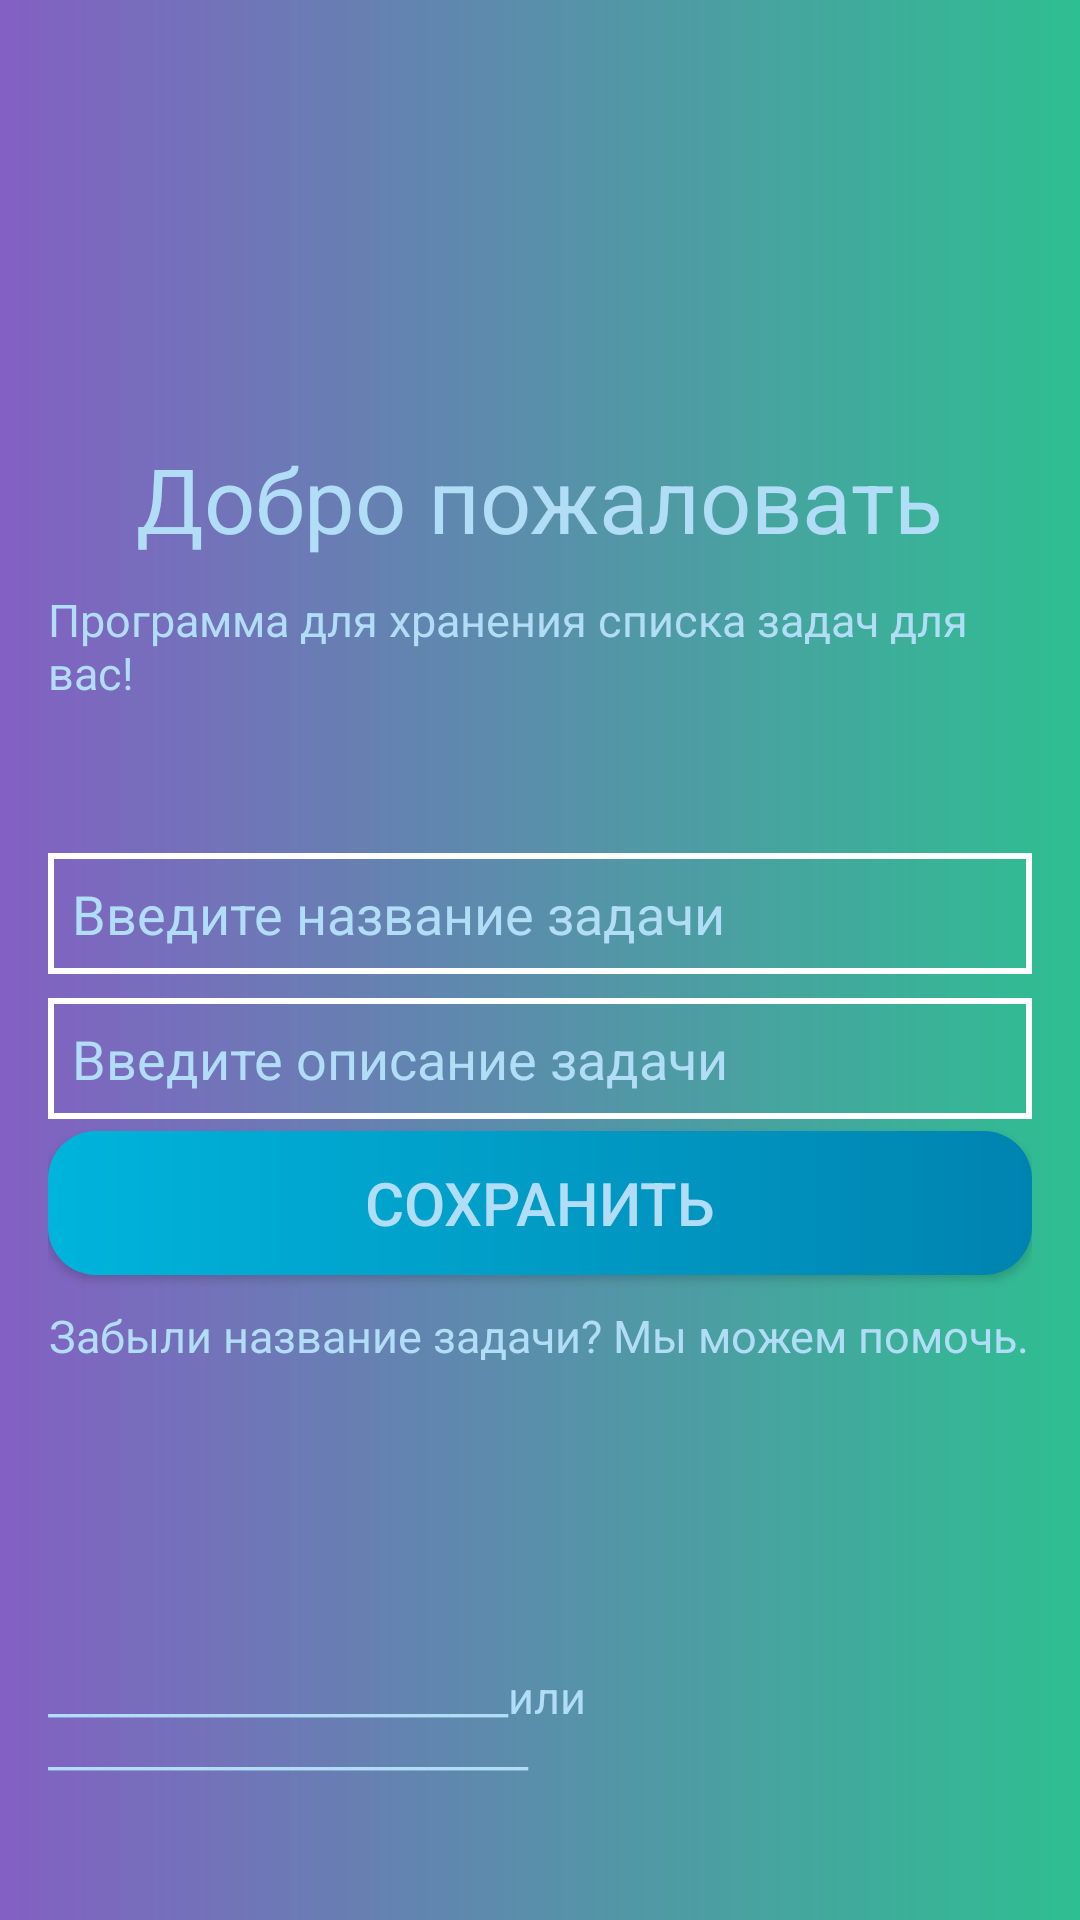

Reconstruct the res/layout file that produces this screen, plus the resources it refers to.
<!-- AndroidManifest.xml: activity theme AppTheme.NoActionBar -->
<!-- res/layout/activity_form.xml -->
<?xml version="1.0" encoding="utf-8"?>
<LinearLayout xmlns:android="http://schemas.android.com/apk/res/android"
    xmlns:app="http://schemas.android.com/apk/res-auto"
    xmlns:tools="http://schemas.android.com/tools"
    android:layout_width="match_parent"
    android:layout_height="match_parent"
    android:background="@drawable/gradient_onboard"
    android:orientation="vertical"
    android:padding="16dp"
    tools:context=".FormActivity">

    <TextView
        android:layout_width="wrap_content"
        android:layout_height="wrap_content"
        android:text="Добро пожаловать"
        android:layout_gravity="center"
        android:textSize="30sp"
        android:layout_marginTop="130dp"
        android:textColor="@color/colorPrimaryWhite"/>

    <TextView
        android:layout_width="wrap_content"
        android:layout_height="wrap_content"
        android:text="Программа для хранения списка задач для вас!"
        android:textSize="15sp"
        android:layout_gravity="center"
        android:layout_marginTop="10dp"
        android:textColor="@color/colorPrimaryWhite"/>

    <EditText
        android:id="@+id/editText"
        style="@style/EditTextStyle"
        android:layout_width="match_parent"
        android:layout_height="wrap_content"
        android:layout_marginTop="50dp"
        android:hint="Введите название задачи"
        android:inputType="textCapSentences"
        android:textColor="@color/colorPrimaryWhite"
        android:textColorHint="@color/colorPrimaryWhite"/>

    <EditText
        android:id="@+id/edit_desk"
        style="@style/EditTextStyle"
        android:layout_width="match_parent"
        android:layout_height="wrap_content"
        android:hint="Введите описание задачи"
        android:inputType="textCapSentences"
        android:textColor="@color/colorPrimaryWhite"
        android:textColorHint="@color/colorPrimaryWhite"/>

    <Button
        android:layout_width="match_parent"
        android:layout_height="wrap_content"
        android:background="@drawable/bg_button"
        android:onClick="onClick"
        android:text="Cохранить"
        android:textSize="20sp"
        android:textColor="@color/colorPrimaryWhite" />

    <TextView
        android:layout_width="wrap_content"
        android:layout_height="wrap_content"
        android:text="Забыли название задачи? Мы можем помочь."
        android:textSize="15sp"
        android:layout_gravity="center"
        android:layout_marginTop="10dp"
        android:textColor="@color/colorPrimaryWhite"/>

    <TextView
        android:layout_width="wrap_content"
        android:layout_height="wrap_content"
        android:text="_______________________или ________________________"
        android:textSize="15sp"
        android:layout_marginTop="100dp"
        android:layout_gravity="center"
        android:textColor="@color/colorPrimaryWhite"/>

    <ImageView
        app:srcCompat="@drawable/ic_phone_iphone_black_24dp"
        android:id="@+id/imageView_phone"
        android:layout_width="wrap_content"
        android:layout_marginTop="40dp"
        android:layout_gravity="center"
        android:layout_height="wrap_content"/>

    <TextView
        android:layout_width="wrap_content"
        android:layout_height="wrap_content"
        android:text="Загрузить с телефона"
        android:layout_gravity="center"
        android:textSize="17sp"
        android:layout_marginTop="10dp"
        android:textColor="@color/colorPrimaryWhite"/>

    <ImageView
        android:src="@drawable/flag_drawable"
        android:id="@+id/imageViewFlag"
        android:layout_width="25dp"
        android:layout_gravity="center"
        android:layout_height="25dp"
        android:layout_marginTop="20dp" />


        <TextView
            android:layout_width="wrap_content"
            android:layout_height="wrap_content"
            android:text="Сделано в Кыргызстане"
            android:layout_gravity="center"
            android:textColor="@color/colorPrimaryWhite" />





</LinearLayout>
<!-- resources referenced by this layout -->
<resources>
  <color name="colorPrimaryWhite">#B2DDF7</color>
  <!-- drawable bg_button (drawable) -->
  <?xml version="1.0" encoding="utf-8"?>
  <shape xmlns:android="http://schemas.android.com/apk/res/android">
      <solid android:color="@color/colorPrimary"/>
      <gradient android:startColor="#00B4DB"
          android:endColor="#0083B0"/>
      <corners android:radius="16dp"/>
  
  </shape>
  <!-- drawable flag_drawable: jpg bitmap (drawable, 10484 bytes) -->
  <!-- drawable gradient_onboard (drawable) -->
  <?xml version="1.0" encoding="utf-8"?>
  <shape xmlns:android="http://schemas.android.com/apk/res/android">
      <gradient android:startColor="#8360c3"
          android:endColor="#2ebf91"/>
  </shape>
  <style name="EditTextStyle">
          <item name="android:background">@drawable/bg_edit</item>
          <item name="android:padding">8dp</item>
          <item name="android:layout_marginTop">4dp</item>
          <item name="android:layout_marginBottom">4dp</item>
      </style>
  <style name="AppTheme.NoActionBar">
          <item name="windowActionBar">false</item>
          <item name="windowNoTitle">true</item>
      </style>
  <color name="colorPrimary">#008577</color>
  <!-- drawable bg_edit (drawable) -->
  <?xml version="1.0" encoding="utf-8"?>
  <shape xmlns:android="http://schemas.android.com/apk/res/android">
      <stroke android:width="2dp"
          android:color="@color/colorWhite"/>
  
  
  </shape>
  <color name="colorWhite">#FFFFFF</color>
</resources>
